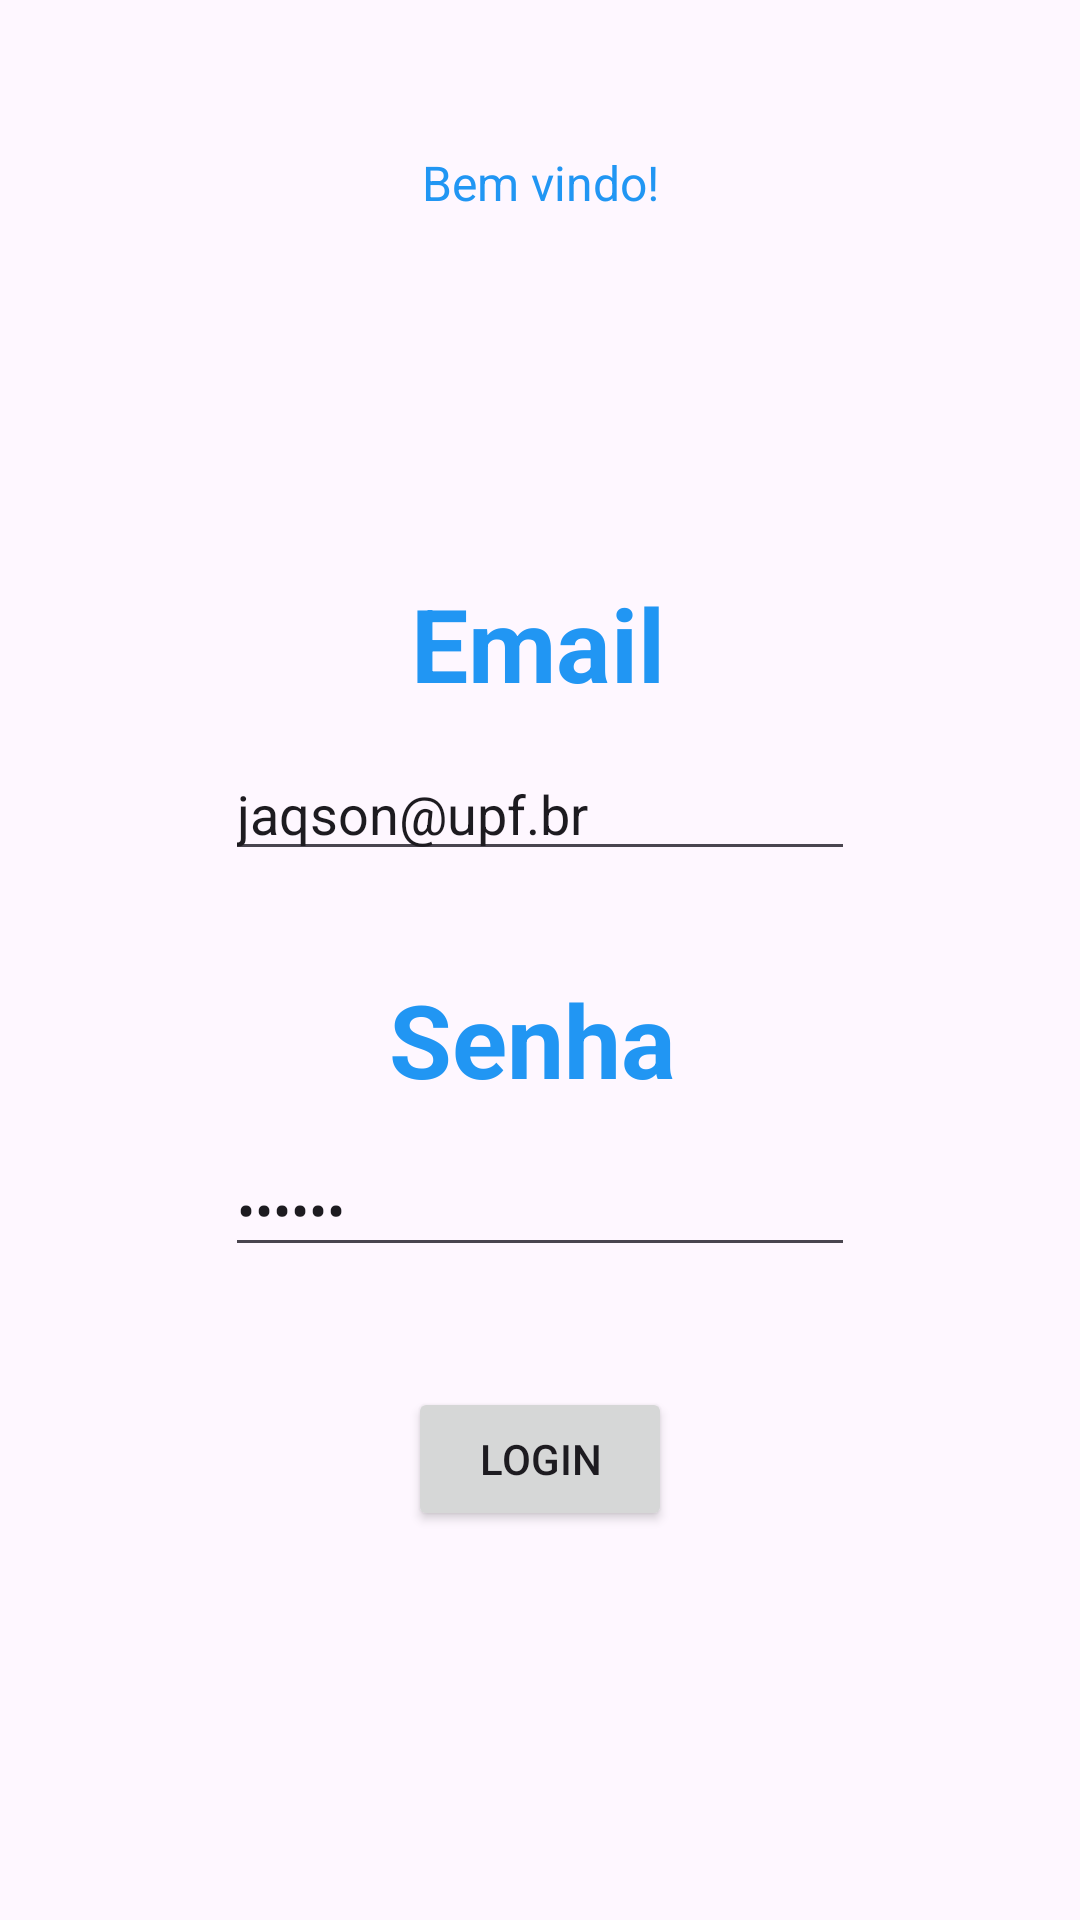

Reconstruct the res/layout file that produces this screen, plus the resources it refers to.
<!-- AndroidManifest.xml: application theme Theme.AppAula -->
<!-- res/layout/activity_main.xml -->
<?xml version="1.0" encoding="utf-8"?>
<androidx.constraintlayout.widget.ConstraintLayout xmlns:android="http://schemas.android.com/apk/res/android"
    xmlns:app="http://schemas.android.com/apk/res-auto"
    xmlns:tools="http://schemas.android.com/tools"
    android:id="@+id/main"
    android:layout_width="match_parent"
    android:layout_height="match_parent"
    tools:context=".MainActivity">

    <TextView
        android:id="@+id/textView2"
        android:layout_width="wrap_content"
        android:layout_height="wrap_content"
        android:layout_marginTop="50dp"
        android:text="Bem vindo!"
        android:textColor="#2196F3"
        android:textSize="16sp"
        app:layout_constraintEnd_toEndOf="parent"
        app:layout_constraintStart_toStartOf="parent"
        app:layout_constraintTop_toTopOf="parent" />

    <TextView
        android:id="@+id/textView"
        android:layout_width="wrap_content"
        android:layout_height="wrap_content"
        android:layout_marginTop="120dp"
        android:text="Email"
        android:textColor="#2196F3"
        android:textSize="34sp"
        android:textStyle="bold"
        app:layout_constraintEnd_toEndOf="parent"
        app:layout_constraintHorizontal_bias="0.498"
        app:layout_constraintStart_toStartOf="parent"
        app:layout_constraintTop_toBottomOf="@+id/textView2" />

    <TextView
        android:id="@+id/textView3"
        android:layout_width="wrap_content"
        android:layout_height="wrap_content"
        android:layout_marginTop="252dp"
        android:text="Senha"
        android:textColor="#2196F3"
        android:textSize="34sp"
        android:textStyle="bold"
        app:layout_constraintEnd_toEndOf="parent"
        app:layout_constraintHorizontal_bias="0.49"
        app:layout_constraintStart_toStartOf="parent"
        app:layout_constraintTop_toBottomOf="@+id/textView2" />

    <EditText
        android:id="@+id/editEmail"
        android:layout_width="wrap_content"
        android:layout_height="wrap_content"
        android:layout_marginTop="12dp"
        android:ems="10"
        android:inputType="textEmailAddress"
        android:text="jaqson@upf.br"
        app:layout_constraintEnd_toEndOf="parent"
        app:layout_constraintStart_toStartOf="parent"
        app:layout_constraintTop_toBottomOf="@+id/textView" />

    <EditText
        android:id="@+id/editSenha"
        android:layout_width="wrap_content"
        android:layout_height="wrap_content"
        android:layout_marginTop="12dp"
        android:ems="10"
        android:inputType="textPassword"
        android:text="123456"
        app:layout_constraintEnd_toEndOf="parent"
        app:layout_constraintStart_toStartOf="parent"
        app:layout_constraintTop_toBottomOf="@+id/textView3" />

    <Button
        android:id="@+id/buttonLogin"
        android:layout_width="wrap_content"
        android:layout_height="wrap_content"
        android:layout_marginTop="40dp"
        android:onClick="fazerLogin"
        android:text="Login"
        app:layout_constraintEnd_toEndOf="parent"
        app:layout_constraintStart_toStartOf="parent"
        app:layout_constraintTop_toBottomOf="@+id/editSenha" />

</androidx.constraintlayout.widget.ConstraintLayout>
<!-- resources referenced by this layout -->
<resources>
  <style name="Theme.AppAula" parent="Base.Theme.AppAula" />
  <style name="Base.Theme.AppAula" parent="Theme.Material3.DayNight.NoActionBar">
          
          
      </style>
</resources>
